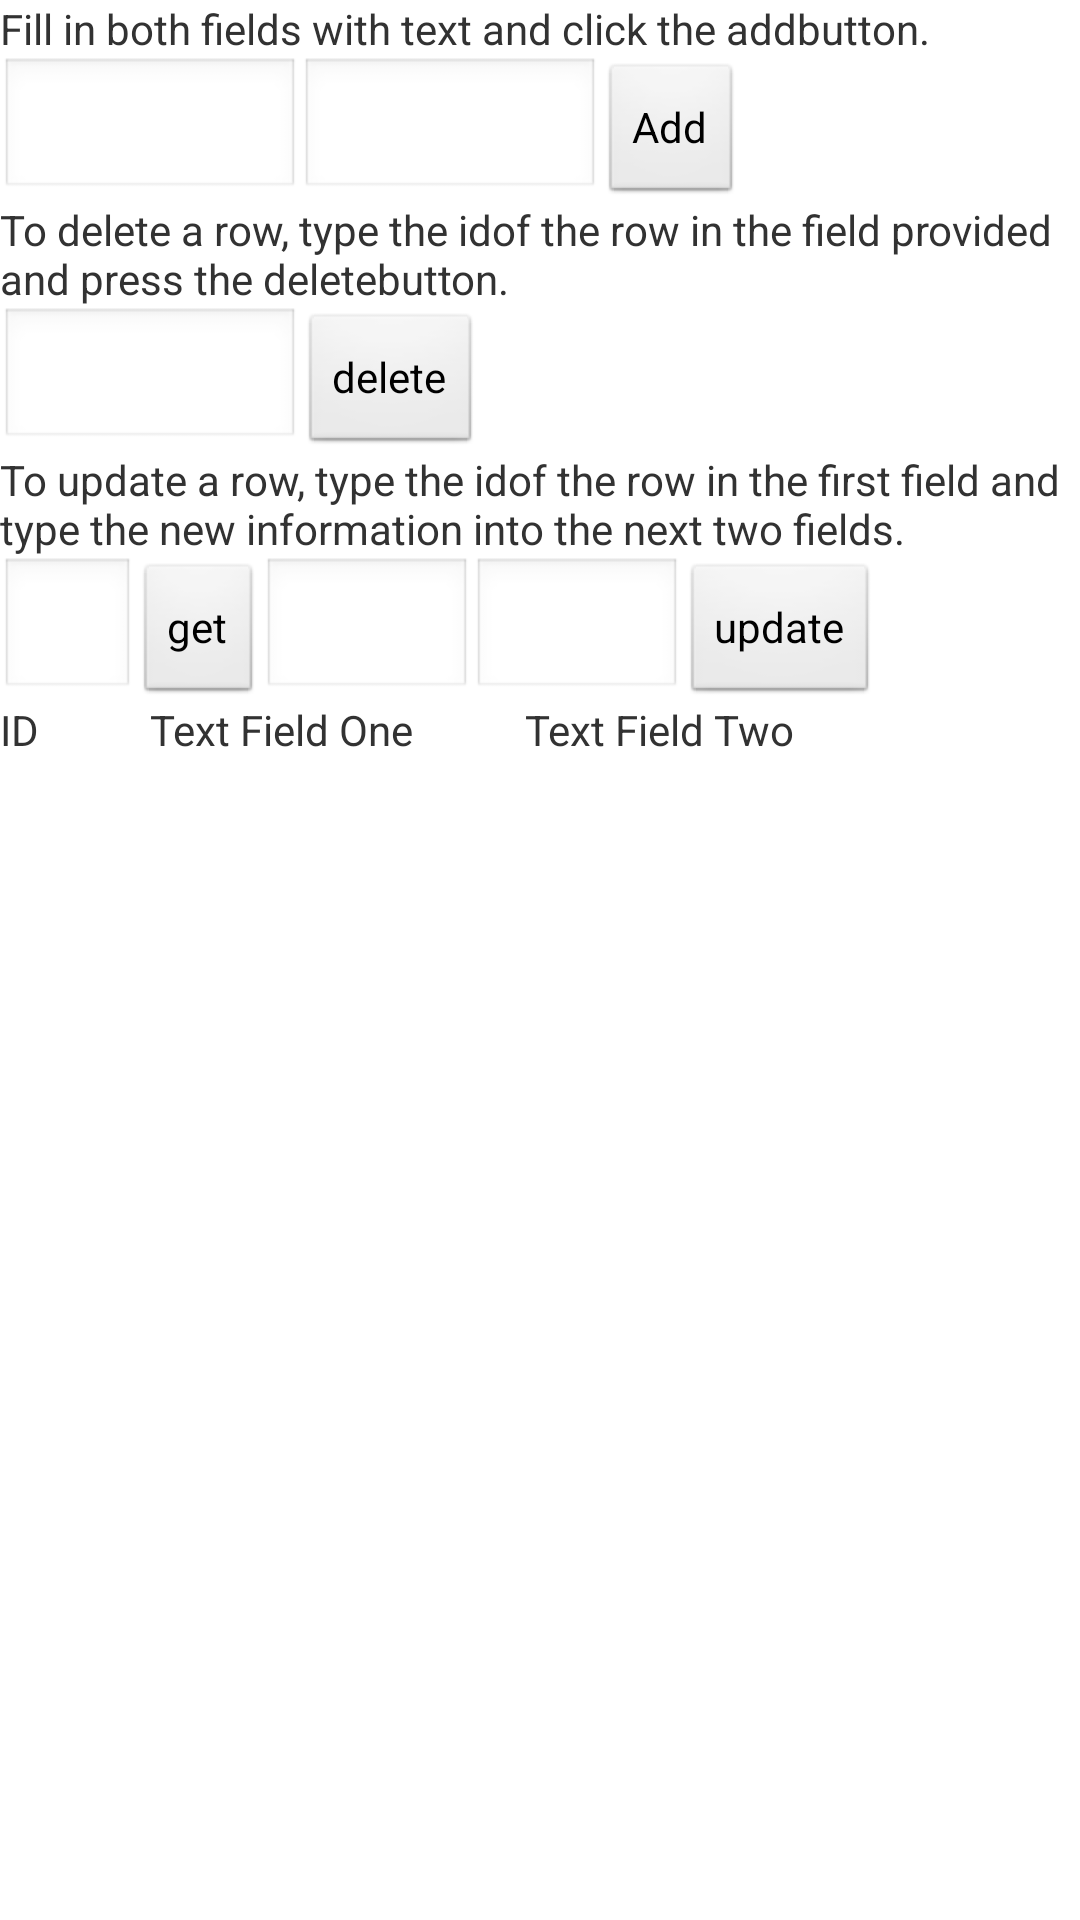

The Android layout XML behind this screen, and the referenced resources:
<!-- AndroidManifest.xml: application theme WhatsForLunchTheme -->
<!-- res/layout/database.xml -->
<?xml version="1.0" encoding="utf-8"?>

<LinearLayout xmlns:android="http://schemas.android.com/apk/res/android"
    android:orientation="vertical"
    android:layout_width="fill_parent"
    android:layout_height="fill_parent"
    >
 
    
    <TextView
    	android:text="@string/add_directions"
    	android:layout_width="fill_parent"
    	android:layout_height="wrap_content"
    	/>
    <LinearLayout
    	android:orientation="horizontal"
    	android:layout_width="fill_parent"
    	android:layout_height="wrap_content"
    	>
    	<EditText
    		android:id="@+id/text_field_one"
    		android:layout_width="wrap_content"
    		android:layout_height="wrap_content"
    		android:minWidth="100dp"
    		/>
    	<EditText
    		android:id="@+id/text_field_two"
    		android:layout_width="wrap_content"
    		android:layout_height="wrap_content"
    		android:minWidth="100dp"
    		/>
		<Button
			android:id="@+id/add_button"
    		android:text="@string/add"
    		android:layout_width="wrap_content"
    		android:layout_height="wrap_content"
    		/>
   	</LinearLayout>
 
   	
    <TextView
    	android:text="@string/delete_directions"
    	android:layout_width="fill_parent"
    	android:layout_height="wrap_content"
    	/>
    <LinearLayout
    	android:orientation="horizontal"
    	android:layout_width="fill_parent"
    	android:layout_height="wrap_content"
		>
		<EditText
    		android:id="@+id/id_field"
    		android:layout_width="wrap_content"
    		android:layout_height="wrap_content"
    		android:minWidth="100dp"
    		/>
    	<Button
			android:id="@+id/delete_button"
    		android:text="@string/delete"
    		android:layout_width="wrap_content"
    		android:layout_height="wrap_content"
    		/>
	</LinearLayout>
 
	
    <TextView
    	android:text="@string/update_directions"
    	android:layout_width="fill_parent"
    	android:layout_height="wrap_content"
    	/>
	<LinearLayout
		android:layout_width="fill_parent"
    	android:layout_height="wrap_content"
    	>
    	<EditText
    		android:id="@+id/update_id_field"
    		android:layout_width="wrap_content"
    		android:layout_height="wrap_content"
    		android:minWidth="45dp"
			/>    		
    	<Button
    		android:id="@+id/retrieve_button"
    		android:text="@string/retrieve"
    		android:layout_width="wrap_content"
    		android:layout_height="wrap_content"
    		/>
    	<EditText
    		android:id="@+id/update_text_field_one"
    		android:layout_width="wrap_content"
    		android:layout_height="wrap_content"
    		android:minWidth="70dp"
    		/>
    	<EditText
    		android:id="@+id/update_text_field_two"
    		android:layout_width="wrap_content"
    		android:layout_height="wrap_content"
    		android:minWidth="70dp"
    		/>
		<Button
			android:id="@+id/update_button"
    		android:text="@string/update"
    		android:layout_width="wrap_content"
    		android:layout_height="wrap_content"
    		/>
 
    </LinearLayout>
 
	
	<TableLayout
		android:id="@+id/data_table"
		android:layout_width="fill_parent"
		android:layout_height="wrap_content"
		>
		<TableRow>
			<TextView 
				android:text="@string/th_id"
				android:minWidth="50dp"
				/>
			<TextView
				android:text="@string/th_text_one"
				android:minWidth="125dp"
				/>
			<TextView
				android:text="@string/th_text_two"
				android:minWidth="125dp"
				/>
		</TableRow>
	</TableLayout>
 
</LinearLayout>
<!-- resources referenced by this layout -->
<resources>
  <string name="add">Add</string>
  <string name="add_directions">Fill in both fields with text and click the "add" button.</string>
  <string name="delete">delete</string>
  <string name="delete_directions">To delete a row, type the "id" of the row in the field provided and press the "delete" button.</string>
  <string name="retrieve">get</string>
  <string name="th_id">ID</string>
  <string name="th_text_one">Text Field One</string>
  <string name="th_text_two">Text Field Two</string>
  <string name="update">update</string>
  <string name="update_directions">To update a row, type the "id" of the row in the first field and type the new information into the next two fields.</string>
  <style name="WhatsForLunchTheme" parent="AppBaseTheme">
          
          
          <item name="android:typeface">sans</item>
      </style>
  <style name="AppBaseTheme" parent="android:Theme.Light">
          
      </style>
</resources>
